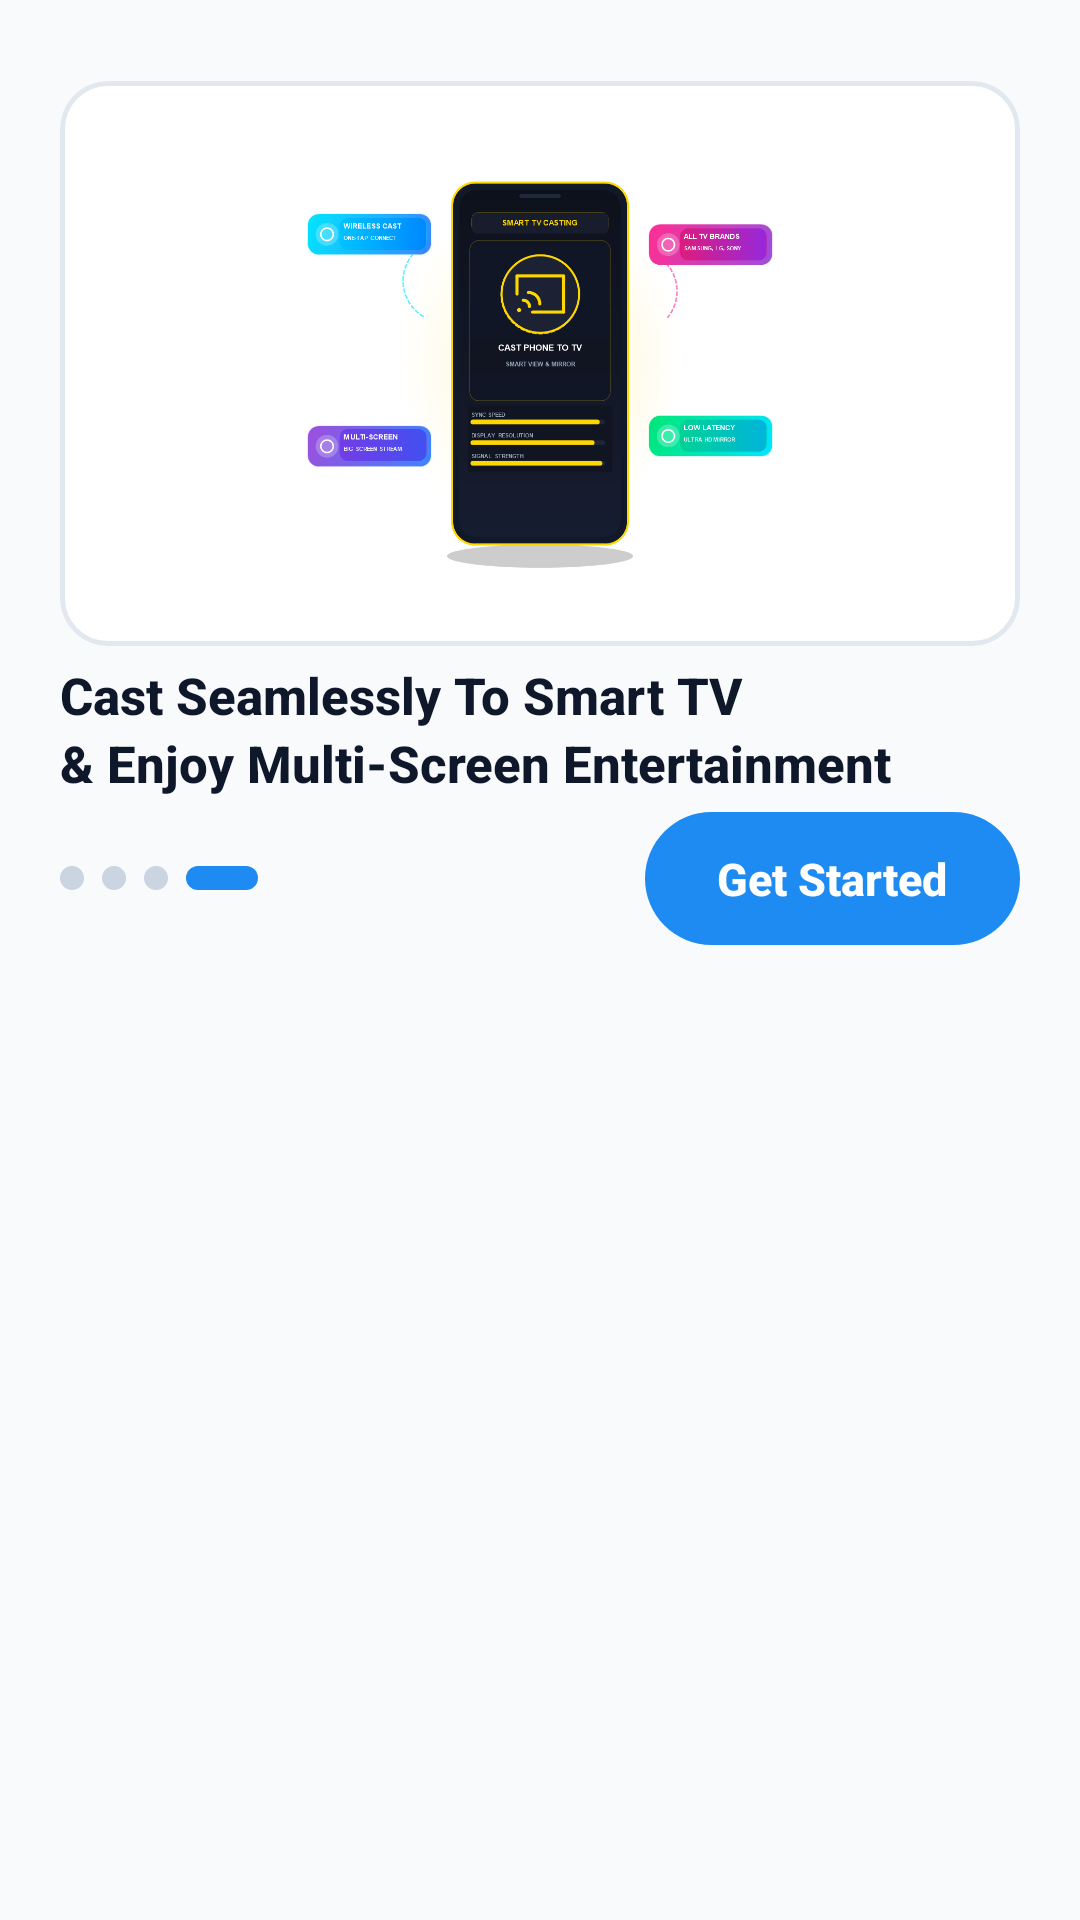

Produce the Android XML layout that renders to this screen, including the resource entries it uses.
<!-- AndroidManifest.xml: application theme Theme.Iptvplyer -->
<!-- res/layout/activity_intro4.xml -->
<?xml version="1.0" encoding="utf-8"?>
<LinearLayout xmlns:android="http://schemas.android.com/apk/res/android"
    xmlns:app="http://schemas.android.com/apk/res-auto"
    android:id="@+id/intro4_root"
    android:layout_width="match_parent"
    android:layout_height="match_parent"
    android:background="@color/app_bg"
    android:orientation="vertical">

    <LinearLayout
        android:id="@+id/part1_design"
        android:layout_width="match_parent"
        android:layout_height="0dp"
        android:layout_marginTop="22dp"
        android:layout_weight="1"
        android:orientation="vertical"
        android:paddingStart="20dp"
        android:paddingTop="5dp"
        android:paddingEnd="20dp"
        android:paddingBottom="5dp">

        <com.google.android.material.card.MaterialCardView
            android:layout_width="match_parent"
            android:layout_height="0dp"
            android:layout_weight="1"
            app:cardBackgroundColor="@color/bg_surface_card"
            app:cardCornerRadius="16dp"
            app:cardElevation="0dp"
            app:strokeColor="@color/border_glow"
            app:strokeWidth="1.5dp">

            <ImageView
                android:layout_width="match_parent"
                android:layout_height="match_parent"
                android:layout_gravity="center"
                android:adjustViewBounds="true"
                android:contentDescription="@string/intro4_img_desc"
                android:padding="8dp"
                android:scaleType="fitCenter"
                android:src="@drawable/intro_bg_4" />
        </com.google.android.material.card.MaterialCardView>

        <TextView
            android:layout_width="match_parent"
            android:layout_height="wrap_content"
            android:layout_marginTop="5dp"
            android:layout_marginBottom="5dp"
            android:fontFamily="sans-serif-medium"
            android:lineSpacingExtra="3dp"
            android:text="@string/intro4_desc"
            android:textColor="@color/text_primary"
            android:textSize="17dp"
            android:textStyle="bold" />

        <RelativeLayout
            android:layout_width="match_parent"
            android:layout_height="wrap_content">

            <LinearLayout
                android:layout_width="wrap_content"
                android:layout_height="wrap_content"
                android:layout_alignParentStart="true"
                android:layout_centerVertical="true"
                android:gravity="center_vertical"
                android:orientation="horizontal">

                <View
                    android:layout_width="8dp"
                    android:layout_height="8dp"
                    android:background="@drawable/dot_inactive" />

                <View
                    android:layout_width="8dp"
                    android:layout_height="8dp"
                    android:layout_marginStart="6dp"
                    android:background="@drawable/dot_inactive" />

                <View
                    android:layout_width="8dp"
                    android:layout_height="8dp"
                    android:layout_marginStart="6dp"
                    android:background="@drawable/dot_inactive" />

                <View
                    android:layout_width="24dp"
                    android:layout_height="8dp"
                    android:layout_marginStart="6dp"
                    android:background="@drawable/dot_active" />
            </LinearLayout>

            <TextView
                android:id="@+id/btnGetStarted"
                android:layout_width="wrap_content"
                android:layout_height="wrap_content"
                android:layout_alignParentEnd="true"
                android:layout_centerVertical="true"
                android:background="@drawable/bg_intro_button"
                android:clickable="true"
                android:focusable="true"
                android:fontFamily="sans-serif-medium"
                android:paddingStart="24dp"
                android:paddingTop="12dp"
                android:paddingEnd="24dp"
                android:paddingBottom="12dp"
                android:text="@string/btn_get_started"
                android:textColor="#ffffff"
                android:textSize="15sp"
                android:textStyle="bold" />
        </RelativeLayout>
    </LinearLayout>

    <FrameLayout
        android:id="@+id/layoutEmptySection"
        android:layout_width="match_parent"
        android:layout_height="320dp">

        <LinearLayout
            android:id="@+id/llAdsView"
            android:layout_width="match_parent"
            android:layout_height="wrap_content"
            android:orientation="horizontal" />
    </FrameLayout>
</LinearLayout>
<!-- resources referenced by this layout -->
<resources>
  <color name="app_bg">#f8fafc</color>
  <color name="bg_surface_card">#ffffff</color>
  <color name="border_glow">#e2e8f0</color>
  <color name="text_primary">#0f172a</color>
  <!-- drawable bg_intro_button (drawable) -->
  <?xml version="1.0" encoding="utf-8"?>
  <ripple xmlns:android="http://schemas.android.com/apk/res/android" android:color="#33ffffff">
      <item>
          <shape android:shape="rectangle">
              <gradient android:startColor="@color/brand_blue" android:endColor="@color/brand_blue" android:angle="0" android:type="linear"/>
              <corners android:radius="24dp"/>
          </shape>
      </item>
  </ripple>
  <!-- drawable dot_active (drawable) -->
  <?xml version="1.0" encoding="utf-8"?>
  <shape xmlns:android="http://schemas.android.com/apk/res/android" android:shape="rectangle">
      <solid android:color="@color/brand_blue"/>
      <corners android:radius="4dp"/>
      <size android:height="8dp" android:width="24dp"/>
  </shape>
  <!-- drawable dot_inactive (drawable) -->
  <?xml version="1.0" encoding="utf-8"?>
  <shape xmlns:android="http://schemas.android.com/apk/res/android" android:shape="oval">
      <solid android:color="@color/tag_pill_stroke"/>
      <size android:height="8dp" android:width="8dp"/>
  </shape>
  <!-- drawable intro_bg_4: png bitmap (drawable, 84629 bytes) -->
  <string name="btn_get_started">Get Started</string>
  <string name="intro4_desc">Cast Seamlessly To Smart TV\n&amp; Enjoy Multi-Screen Entertainment</string>
  <string name="intro4_img_desc">Smart TV Cast &amp; All Channels</string>
  <style name="Theme.Iptvplyer" parent="@style/Theme.MaterialComponents.DayNight.NoActionBar">
          <item name="android:textColorPrimary">@color/text_primary</item>
          <item name="android:textColorSecondary">@color/text_secondary</item>
          <item name="android:windowBackground">@color/bg_primary</item>
          <item name="android:statusBarColor">@color/bg_primary</item>
          <item name="android:navigationBarColor">@color/bg_primary</item>
          <item name="android:windowLightStatusBar">true</item>
          <item name="colorOnPrimary">@color/white</item>
          <item name="colorOnSecondary">@color/white</item>
          <item name="colorPrimary">@color/brand_blue</item>
          <item name="colorPrimaryVariant">@color/brand_purple</item>
          <item name="colorSecondary">@color/brand_purple</item>
          <item name="colorSecondaryVariant">@color/purple_700</item>
      </style>
  <color name="brand_blue">#1d8bf1</color>
  <color name="tag_pill_stroke">#cbd5e1</color>
  <color name="text_secondary">#64748b</color>
  <color name="bg_primary">#f8fafc</color>
  <color name="white">#ffffff</color>
  <color name="brand_purple">#1d8bf1</color>
  <color name="purple_700">#1d8bf1</color>
</resources>
